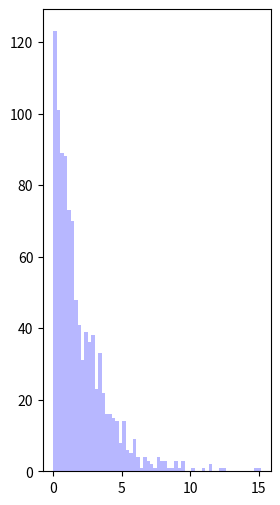

This figure's Python source: (Note: this script raises an exception after producing the figure.)
#!/usr/bin/env python 
"""
fit a exponential distribution with several parameterizations
"""

import sys,os
import numpy as np
import matplotlib.pyplot as plt
import scipy.stats as scs

## declare variables
font_size = 11
font_name = 'sans-serif'
n = 10000
fig = plt.figure(figsize=(10,6))
splot = 0

## loop through parameterizations of the beta
for lamb in [0.5,1.0,5.0]:
    splot += 1
    scale = 1./lamb
    
    rv = scs.expon(scale=scale)
    r = scs.expon.rvs(size=1000,scale=scale)
    pdf_range = np.linspace(scs.expon.ppf(0.0001),scs.expon.ppf(0.9999), 100)
    
    ax = fig.add_subplot(1,3,splot)
    ax.hist(r,bins=60,facecolor="#9999FF",alpha=0.7,normed=1,histtype='stepfilled')
    ax.plot(pdf_range, rv.pdf(pdf_range),'#FF0099', lw=5, label='pdf')
    ax.set_xlim((0,12))
    ax.set_ylim((0,1.0))
    ax.set_title("lambda=%s"%(lamb))
    ax.set_aspect(1./ax.get_data_ratio())

    for t in ax.get_xticklabels():
        t.set_fontsize(font_size-1)
        t.set_fontname(font_name)
    for t in ax.get_yticklabels():
        t.set_fontsize(font_size-1)
        t.set_fontname(font_name)
    
plt.show()
